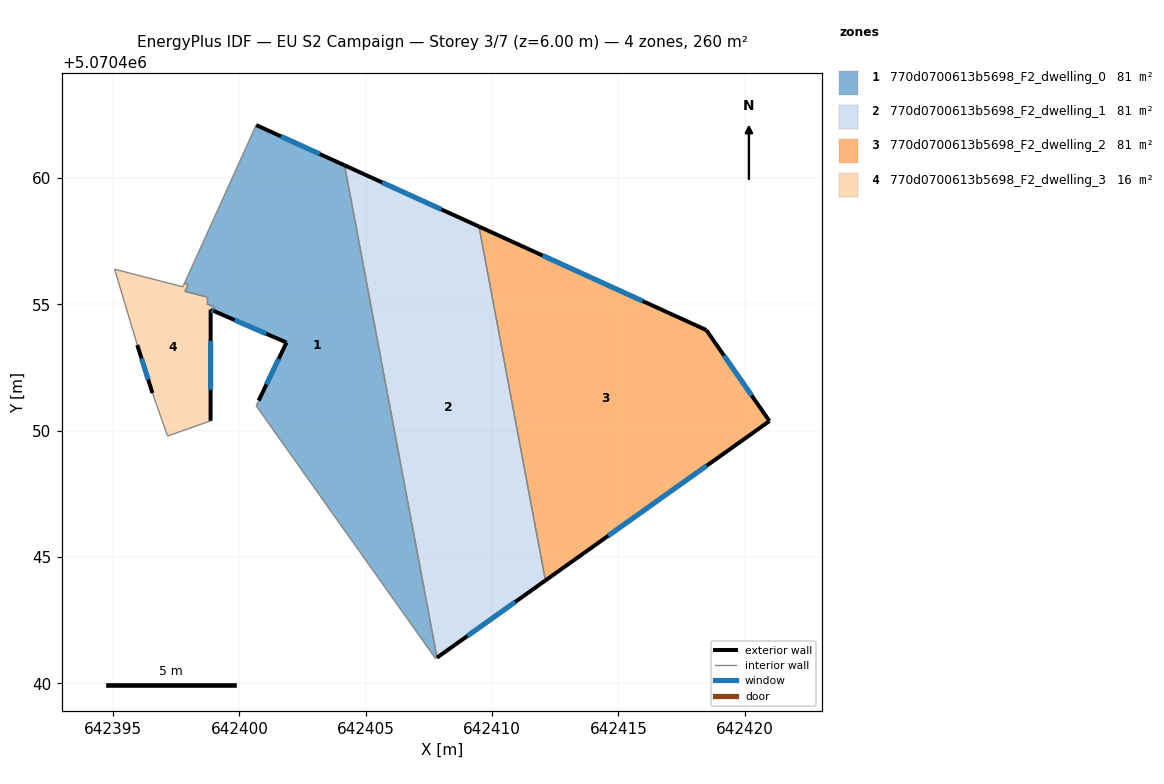
=== STOREY PLAN SPEC (per zone: floor XY polygon, exterior-wall plan segments, windows/doors) ===
zone 1: 770d0700613b5698_F2_dwelling_0  (81.5 m²)
  floor: (642407.82, 5070441.02) (642404.16, 5070460.51) (642400.67, 5070462.10) (642397.82, 5070455.83) (642397.97, 5070455.80) (642397.84, 5070455.52) (642398.71, 5070455.29) (642398.71, 5070455.02) (642399.01, 5070454.89) (642399.01, 5070454.73) (642401.86, 5070453.49) (642400.76, 5070451.19) (642400.66, 5070450.99) (642407.76, 5070440.98)
  exterior wall: (642400.76, 5070451.19) – (642401.86, 5070453.49)  [2.6 m]
    window: (642401.07, 5070451.84) – (642401.56, 5070452.85)  [1.5 m²]
  exterior wall: (642401.86, 5070453.49) – (642399.01, 5070454.73)  [3.1 m]
    window: (642401.06, 5070453.84) – (642399.81, 5070454.38)  [1.8 m²]
  exterior wall: (642400.67, 5070462.10) – (642404.16, 5070460.51)  [3.8 m]
    window: (642401.64, 5070461.65) – (642403.18, 5070460.95)  [2.2 m²]
  interior walls: 11
zone 2: 770d0700613b5698_F2_dwelling_1  (81.5 m²)
  floor: (642412.11, 5070444.08) (642409.48, 5070458.08) (642404.16, 5070460.51) (642407.82, 5070441.02)
  exterior wall: (642404.16, 5070460.51) – (642409.48, 5070458.08)  [5.8 m]
    window: (642405.65, 5070459.83) – (642407.99, 5070458.76)  [3.4 m²]
  exterior wall: (642412.11, 5070444.08) – (642407.82, 5070441.02)  [5.3 m]
    window: (642410.91, 5070443.22) – (642409.02, 5070441.88)  [3.1 m²]
  interior walls: 2
zone 3: 770d0700613b5698_F2_dwelling_2  (81.5 m²)
  floor: (642420.98, 5070450.38) (642418.48, 5070453.99) (642409.48, 5070458.08) (642412.11, 5070444.08)
  exterior wall: (642409.48, 5070458.08) – (642418.48, 5070453.99)  [9.9 m]
    window: (642412.00, 5070456.94) – (642415.96, 5070455.14)  [5.7 m²]
  exterior wall: (642418.48, 5070453.99) – (642420.98, 5070450.38)  [4.4 m]
    window: (642419.18, 5070452.98) – (642420.28, 5070451.39)  [2.5 m²]
  exterior wall: (642420.98, 5070450.38) – (642412.11, 5070444.08)  [10.9 m]
    window: (642418.49, 5070448.62) – (642414.60, 5070445.84)  [6.3 m²]
  interior walls: 1
zone 4: 770d0700613b5698_F2_dwelling_3  (15.9 m²)
  floor: (642398.86, 5070450.39) (642398.86, 5070454.79) (642399.01, 5070454.73) (642399.01, 5070454.89) (642398.71, 5070455.02) (642398.71, 5070455.29) (642397.84, 5070455.52) (642397.97, 5070455.80) (642397.82, 5070455.83) (642397.76, 5070455.70) (642395.06, 5070456.40) (642395.96, 5070453.39) (642396.56, 5070451.49) (642397.16, 5070449.79)
  exterior wall: (642398.86, 5070454.79) – (642398.86, 5070450.39)  [4.4 m]
    window: (642398.86, 5070453.56) – (642398.86, 5070451.63)  [2.6 m²]
  exterior wall: (642396.56, 5070451.49) – (642395.96, 5070453.39)  [2.0 m]
    window: (642396.39, 5070452.03) – (642396.13, 5070452.86)  [1.2 m²]
  exterior wall: (642399.01, 5070454.73) – (642398.86, 5070454.79)  [0.2 m]
    window: (642398.97, 5070454.75) – (642398.90, 5070454.78)  [0.1 m²]
  interior walls: 11

=== DERIVED (storey summary) ===
Building: EU S2 Campaign
Storey: 3 of 7  (floor level z = 6.00 m)
Storey gross floor area: 260.3 m²
Zones on this storey: 4
  - 770d0700613b5698_F2_dwelling_0: floor 81.5 m²; exterior wall 9.5 m (28.5 m²); 3 window(s) 5.5 m²; WWR 19.3%
  - 770d0700613b5698_F2_dwelling_1: floor 81.5 m²; exterior wall 11.1 m (33.3 m²); 2 window(s) 6.4 m²; WWR 19.3%
  - 770d0700613b5698_F2_dwelling_2: floor 81.5 m²; exterior wall 25.1 m (75.4 m²); 3 window(s) 14.6 m²; WWR 19.3%
  - 770d0700613b5698_F2_dwelling_3: floor 15.9 m²; exterior wall 6.6 m (19.7 m²); 3 window(s) 3.8 m²; WWR 19.3%
Zone adjacency (shared interzone walls):
  - 770d0700613b5698_F2_dwelling_0 ↔ 770d0700613b5698_F2_dwelling_1
  - 770d0700613b5698_F2_dwelling_0 ↔ 770d0700613b5698_F2_dwelling_3
  - 770d0700613b5698_F2_dwelling_1 ↔ 770d0700613b5698_F2_dwelling_2